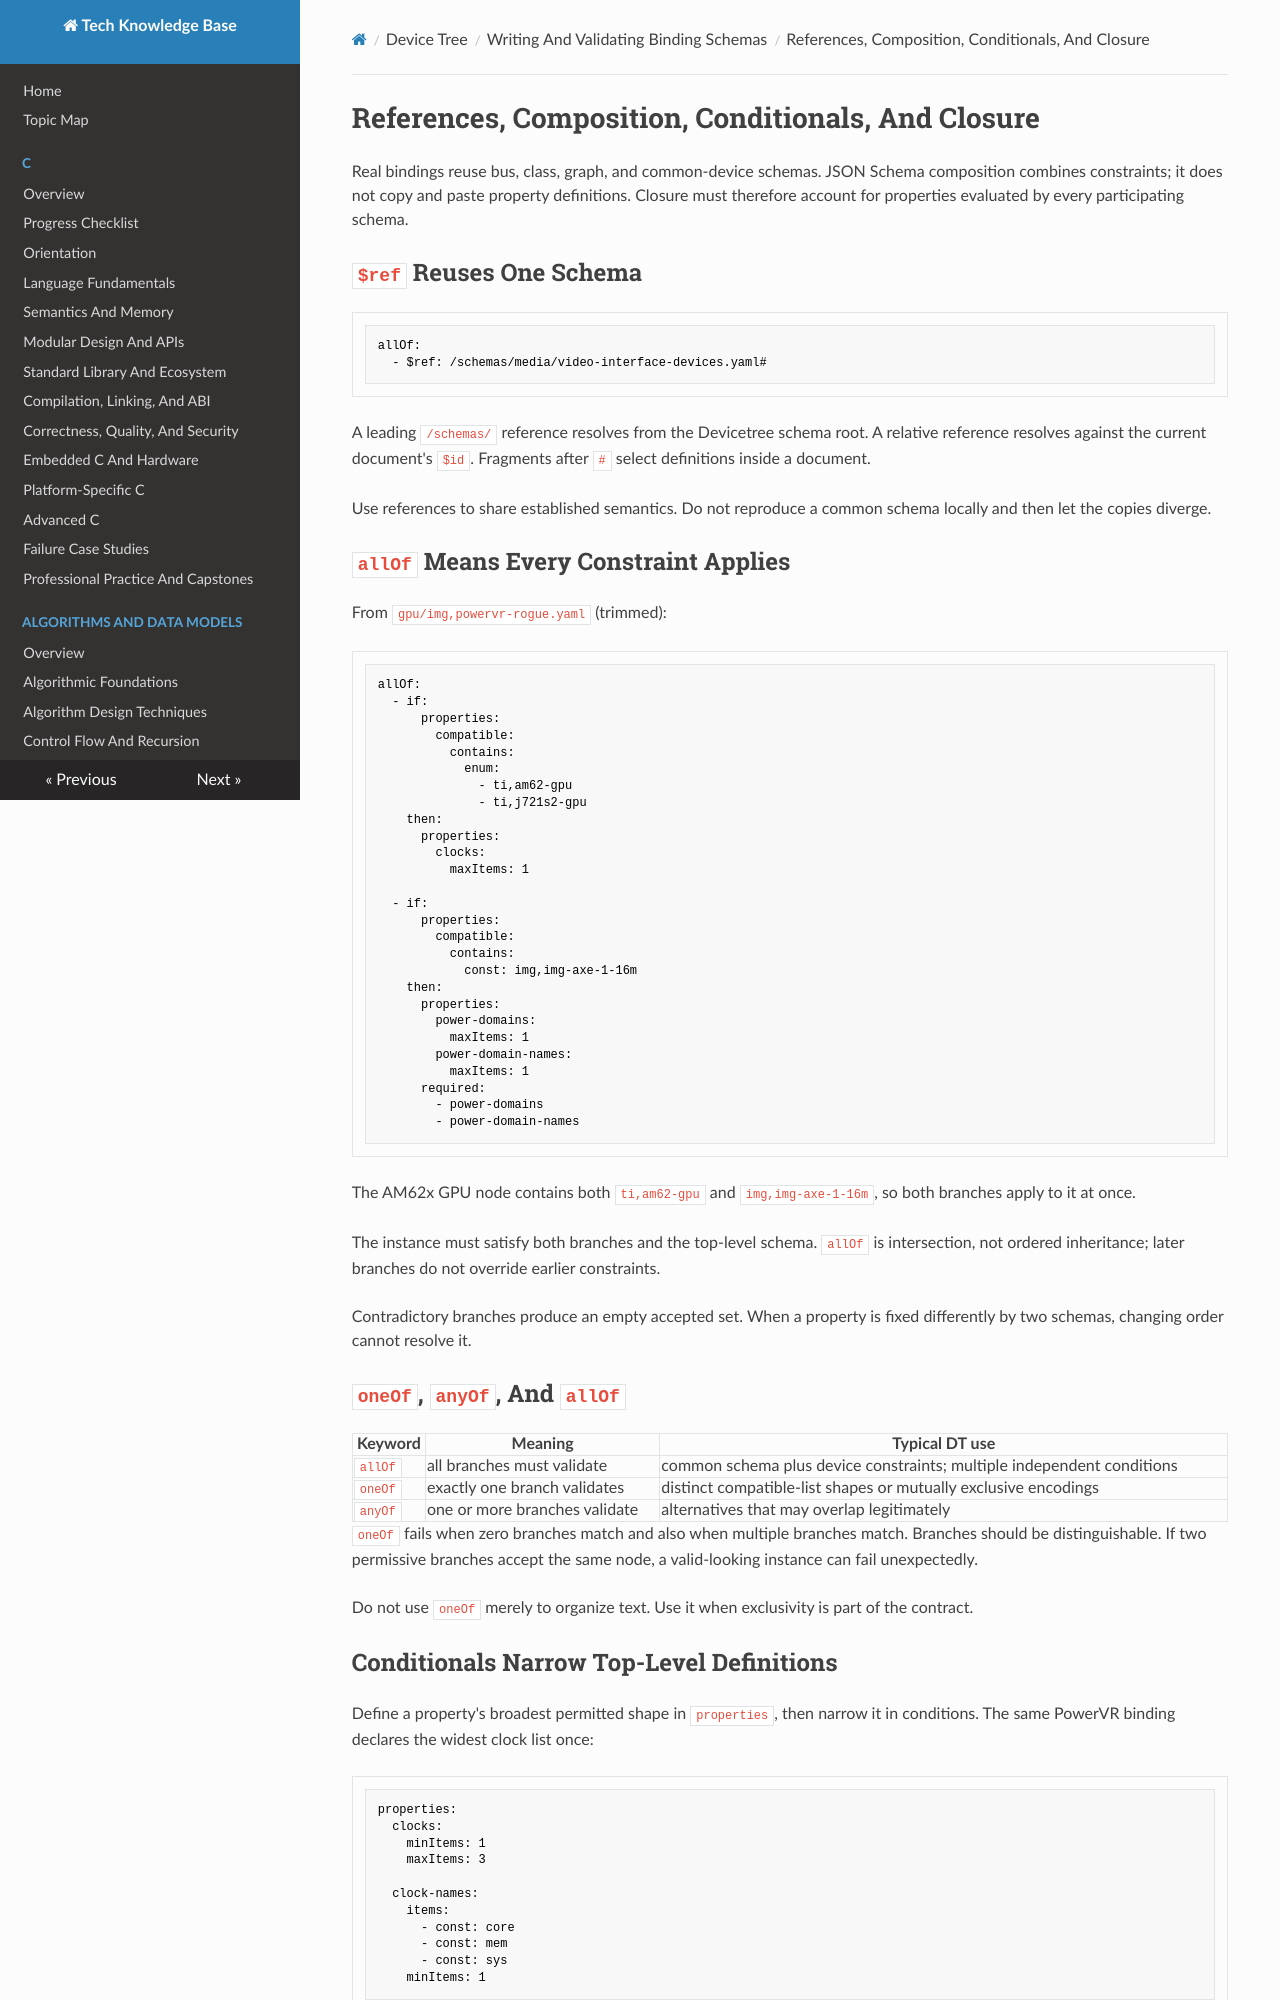

repository: fgabor98/AI-knowledge-base · page: device-tree/writing-and-validating-binding-schemas/references-composition-conditionals-and-closure/index.html · generator: mkdocs

---
status: draft
reviewed: false
domain: device-tree
difficulty: advanced
last_reviewed: null
---

# References, Composition, Conditionals, And Closure

Real bindings reuse bus, class, graph, and common-device schemas. JSON Schema composition combines constraints; it does not copy and paste property definitions. Closure must therefore account for properties evaluated by every participating schema.

## `$ref` Reuses One Schema

```yaml
allOf:
  - $ref: /schemas/media/video-interface-devices.yaml#
```

A leading `/schemas/` reference resolves from the Devicetree schema root. A relative reference resolves against the current document's `$id`. Fragments after `#` select definitions inside a document.

Use references to share established semantics. Do not reproduce a common schema locally and then let the copies diverge.

## `allOf` Means Every Constraint Applies

From `gpu/img,powervr-rogue.yaml` (trimmed):

```yaml
allOf:
  - if:
      properties:
        compatible:
          contains:
            enum:
              - ti,am62-gpu
              - ti,j721s2-gpu
    then:
      properties:
        clocks:
          maxItems: 1

  - if:
      properties:
        compatible:
          contains:
            const: img,img-axe-1-16m
    then:
      properties:
        power-domains:
          maxItems: 1
        power-domain-names:
          maxItems: 1
      required:
        - power-domains
        - power-domain-names
```

The AM62x GPU node contains both `ti,am62-gpu` and `img,img-axe-1-16m`, so both branches apply to it at once.

The instance must satisfy both branches and the top-level schema. `allOf` is intersection, not ordered inheritance; later branches do not override earlier constraints.

Contradictory branches produce an empty accepted set. When a property is fixed differently by two schemas, changing order cannot resolve it.

## `oneOf`, `anyOf`, And `allOf`

| Keyword | Meaning | Typical DT use |
|---|---|---|
| `allOf` | all branches must validate | common schema plus device constraints; multiple independent conditions |
| `oneOf` | exactly one branch validates | distinct compatible-list shapes or mutually exclusive encodings |
| `anyOf` | one or more branches validate | alternatives that may overlap legitimately |

`oneOf` fails when zero branches match and also when multiple branches match. Branches should be distinguishable. If two permissive branches accept the same node, a valid-looking instance can fail unexpectedly.

Do not use `oneOf` merely to organize text. Use it when exclusivity is part of the contract.
